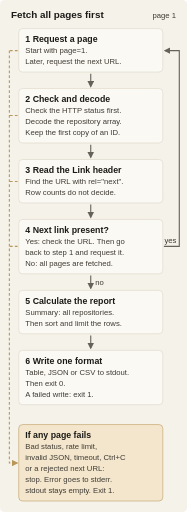
t = 0.00 s
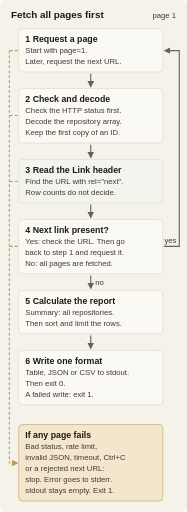
t = 0.96 s
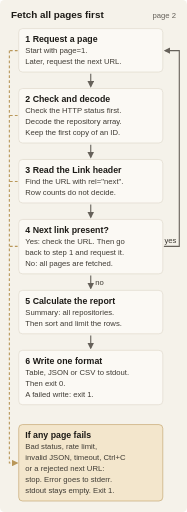
t = 1.92 s
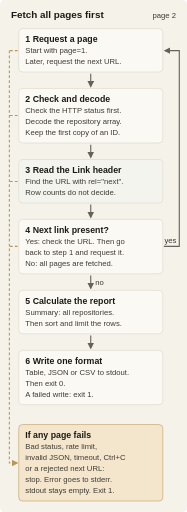
t = 2.88 s
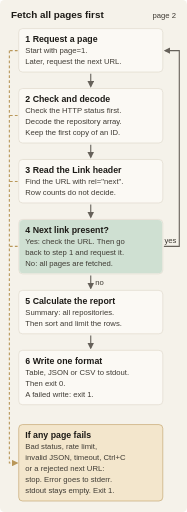
t = 3.69 s
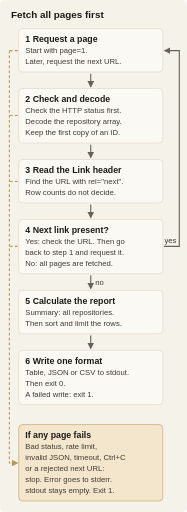
t = 4.80 s

The animated SVG that drew these frames (rendered in a browser with its animation timeline set to each time). Animation: 12 CSS @keyframes rules; one cycle of 4.80 s.

<svg xmlns="http://www.w3.org/2000/svg" width="340" height="931" viewBox="0 0 340 931" role="img" aria-labelledby="title desc">
<title id="title">Fetch all pages first</title><desc id="desc">1 Request a page. Start with page=1. Later, request the next URL. 2 Check and decode. Check the HTTP status first. Decode the repository array. Keep the first copy of an ID. 3 Read the Link header. Find the URL with rel=&quot;next&quot;. Row counts do not decide. 4 Next link present? Yes: check the URL, then go back to step 1 and request it. No: all pages are fetched. 5 Calculate the report. The summary uses all repositories. Then sort and limit the rows. 6 Write one format: table, JSON or CSV to stdout. Then exit 0. A failed write exits 1. If any page fails in steps 1 to 4 (bad status, rate limit, invalid JSON, timeout, Ctrl+C or a rejected next URL): stop, write the error to stderr, leave stdout empty and exit 1. The highlights go through steps 1 to 4 for page 1 and page 2, then steps 5 and 6. They stop after 4.8 seconds.</desc>
<style>.box{fill:#fbf9f4;stroke:#d8d1c3}.fail{fill:#f3e6cc;stroke:#b9975a}.title{font:600 18px sans-serif;fill:#1c1a16}.label{font:600 16px sans-serif;fill:#1c1a16}.note{font:14px sans-serif;fill:#3f3b34}.code{font:14px monospace;fill:#3f3b34}.arrow{stroke:#66615a;stroke-width:2;fill:none}.dash{stroke:#b9975a;stroke-width:2;fill:none;stroke-dasharray:5 4}.highlight{fill:#cfe0d2;opacity:0}.loophl{stroke:#23523e;stroke-width:3;fill:none;opacity:0}.page{opacity:0}@keyframes ph0{0%,0.0%{opacity:0}0.1%,9.0%{opacity:1}9.1%,100%{opacity:0}}.p0{animation:ph0 4.8s linear 1}@keyframes ph1{0%,10.0%{opacity:0}10.1%,19.0%{opacity:1}19.1%,100%{opacity:0}}.p1{animation:ph1 4.8s linear 1}@keyframes ph2{0%,20.0%{opacity:0}20.1%,29.0%{opacity:1}29.1%,100%{opacity:0}}.p2{animation:ph2 4.8s linear 1}@keyframes ph3{0%,30.0%{opacity:0}30.1%,39.0%{opacity:1}39.1%,100%{opacity:0}}.p3{animation:ph3 4.8s linear 1}@keyframes ph4{0%,40.0%{opacity:0}40.1%,49.0%{opacity:1}49.1%,100%{opacity:0}}.p4{animation:ph4 4.8s linear 1}@keyframes ph5{0%,50.0%{opacity:0}50.1%,59.0%{opacity:1}59.1%,100%{opacity:0}}.p5{animation:ph5 4.8s linear 1}@keyframes ph6{0%,60.0%{opacity:0}60.1%,69.0%{opacity:1}69.1%,100%{opacity:0}}.p6{animation:ph6 4.8s linear 1}@keyframes ph7{0%,70.0%{opacity:0}70.1%,79.0%{opacity:1}79.1%,100%{opacity:0}}.p7{animation:ph7 4.8s linear 1}@keyframes ph8{0%,80.0%{opacity:0}80.1%,89.0%{opacity:1}89.1%,100%{opacity:0}}.p8{animation:ph8 4.8s linear 1}@keyframes ph9{0%,90.0%{opacity:0}90.1%,99.0%{opacity:1}99.1%,100%{opacity:0}}.p9{animation:ph9 4.8s linear 1}@keyframes pg0{0%,39.0%{opacity:1}39.1%,100%{opacity:0}}.g0{animation:pg0 4.8s linear 1}@keyframes pg1{0%,39.9%{opacity:0}40.0%,79.0%{opacity:1}79.1%,100%{opacity:0}}.g1{animation:pg1 4.8s linear 1}@media(prefers-reduced-motion:reduce){.highlight,.loophl,.page{animation:none!important;opacity:0!important}}@media (prefers-color-scheme:dark){[fill="#f5f2ea"]{fill:#1b1a17}.box{fill:#22201c;stroke:#57524a}.fail{fill:#3a3022;stroke:#8a7346}text,.title,.label{fill:#ebe6da}.note,.code{fill:#cfc9bc}.arrow{stroke:#a29c8f}.dash{stroke:#8a7346}[fill="#66615a"]{fill:#a29c8f}[fill="#b9975a"]{fill:#8a7346}.highlight{fill:#34493b}.loophl{stroke:#9bc4a8}}</style>
<defs><marker id="arrow" viewBox="0 0 10 10" refX="8" refY="5" markerWidth="6" markerHeight="6" orient="auto-start-reverse"><path d="M 0 0 L 10 5 L 0 10 z" fill="#66615a"/></marker><marker id="arrowfail" viewBox="0 0 10 10" refX="8" refY="5" markerWidth="6" markerHeight="6" orient="auto-start-reverse"><path d="M 0 0 L 10 5 L 0 10 z" fill="#b9975a"/></marker></defs>
<rect width="340" height="931" rx="8" fill="#f5f2ea"/>
<text x="20" y="32" class="title">Fetch all pages first</text>
<text x="320" y="32" text-anchor="end" class="note page g0">page 1</text>
<text x="320" y="32" text-anchor="end" class="note page g1">page 2</text>
<rect x="34" y="52" width="262" height="79" rx="7" class="box"/>
<rect x="35" y="53" width="260" height="77" rx="7" class="highlight p0"/>
<rect x="35" y="53" width="260" height="77" rx="7" class="highlight p4"/>
<text x="46" y="77" class="label">1  Request a page</text>
<text x="46" y="97" class="note">Start with page=1.</text>
<text x="46" y="117" class="note">Later, request the next URL.</text>
<path d="M165 134 V157" class="arrow" marker-end="url(#arrow)"/>
<rect x="34" y="161" width="262" height="99" rx="7" class="box"/>
<rect x="35" y="162" width="260" height="97" rx="7" class="highlight p1"/>
<rect x="35" y="162" width="260" height="97" rx="7" class="highlight p5"/>
<text x="46" y="186" class="label">2  Check and decode</text>
<text x="46" y="206" class="note">Check the HTTP status first.</text>
<text x="46" y="226" class="note">Decode the repository array.</text>
<text x="46" y="246" class="note">Keep the first copy of an ID.</text>
<path d="M165 263 V286" class="arrow" marker-end="url(#arrow)"/>
<rect x="34" y="290" width="262" height="79" rx="7" class="box"/>
<rect x="35" y="291" width="260" height="77" rx="7" class="highlight p2"/>
<rect x="35" y="291" width="260" height="77" rx="7" class="highlight p6"/>
<text x="46" y="315" class="label">3  Read the Link header</text>
<text x="46" y="335" class="note">Find the URL with rel="next".</text>
<text x="46" y="355" class="note">Row counts do not decide.</text>
<path d="M165 372 V395" class="arrow" marker-end="url(#arrow)"/>
<rect x="34" y="399" width="262" height="99" rx="7" class="box"/>
<rect x="35" y="400" width="260" height="97" rx="7" class="highlight p3"/>
<rect x="35" y="400" width="260" height="97" rx="7" class="highlight p7"/>
<text x="46" y="424" class="label">4  Next link present?</text>
<text x="46" y="444" class="note">Yes: check the URL. Then go</text>
<text x="46" y="464" class="note">back to step 1 and request it.</text>
<text x="46" y="484" class="note">No: all pages are fetched.</text>
<path d="M165 501 V524" class="arrow" marker-end="url(#arrow)"/>
<text x="173" y="518" class="note">no</text>
<rect x="34" y="528" width="262" height="79" rx="7" class="box"/>
<rect x="35" y="529" width="260" height="77" rx="7" class="highlight p8"/>
<text x="46" y="553" class="label">5  Calculate the report</text>
<text x="46" y="573" class="note">Summary: all repositories.</text>
<text x="46" y="593" class="note">Then sort and limit the rows.</text>
<path d="M165 610 V633" class="arrow" marker-end="url(#arrow)"/>
<rect x="34" y="637" width="262" height="99" rx="7" class="box"/>
<rect x="35" y="638" width="260" height="97" rx="7" class="highlight p9"/>
<text x="46" y="662" class="label">6  Write one format</text>
<text x="46" y="682" class="note">Table, JSON or CSV to stdout.</text>
<text x="46" y="702" class="note">Then exit 0.</text>
<text x="46" y="722" class="note">A failed write: exit 1.</text>
<path d="M298 448 H326 V92 H300" class="arrow" marker-end="url(#arrow)"/>
<path d="M298 448 H326 V92 H300" class="loophl p3"/>
<text x="299" y="441.5" class="note">yes</text>
<rect x="34" y="772" width="262" height="139" rx="7" class="fail"/>
<text x="46" y="797" class="label">If any page fails</text>
<text x="46" y="817" class="note">Bad status, rate limit,</text>
<text x="46" y="837" class="note">invalid JSON, timeout, Ctrl+C</text>
<text x="46" y="857" class="note">or a rejected next URL:</text>
<text x="46" y="877" class="note">stop. Error goes to stderr.</text>
<text x="46" y="897" class="note">stdout stays empty. Exit 1.</text>
<path d="M32 92 H17" class="dash"/>
<path d="M32 210 H17" class="dash"/>
<path d="M32 330 H17" class="dash"/>
<path d="M32 448 H17" class="dash"/>
<path d="M17 92 V842 H31" class="dash" marker-end="url(#arrowfail)"/>
</svg>
